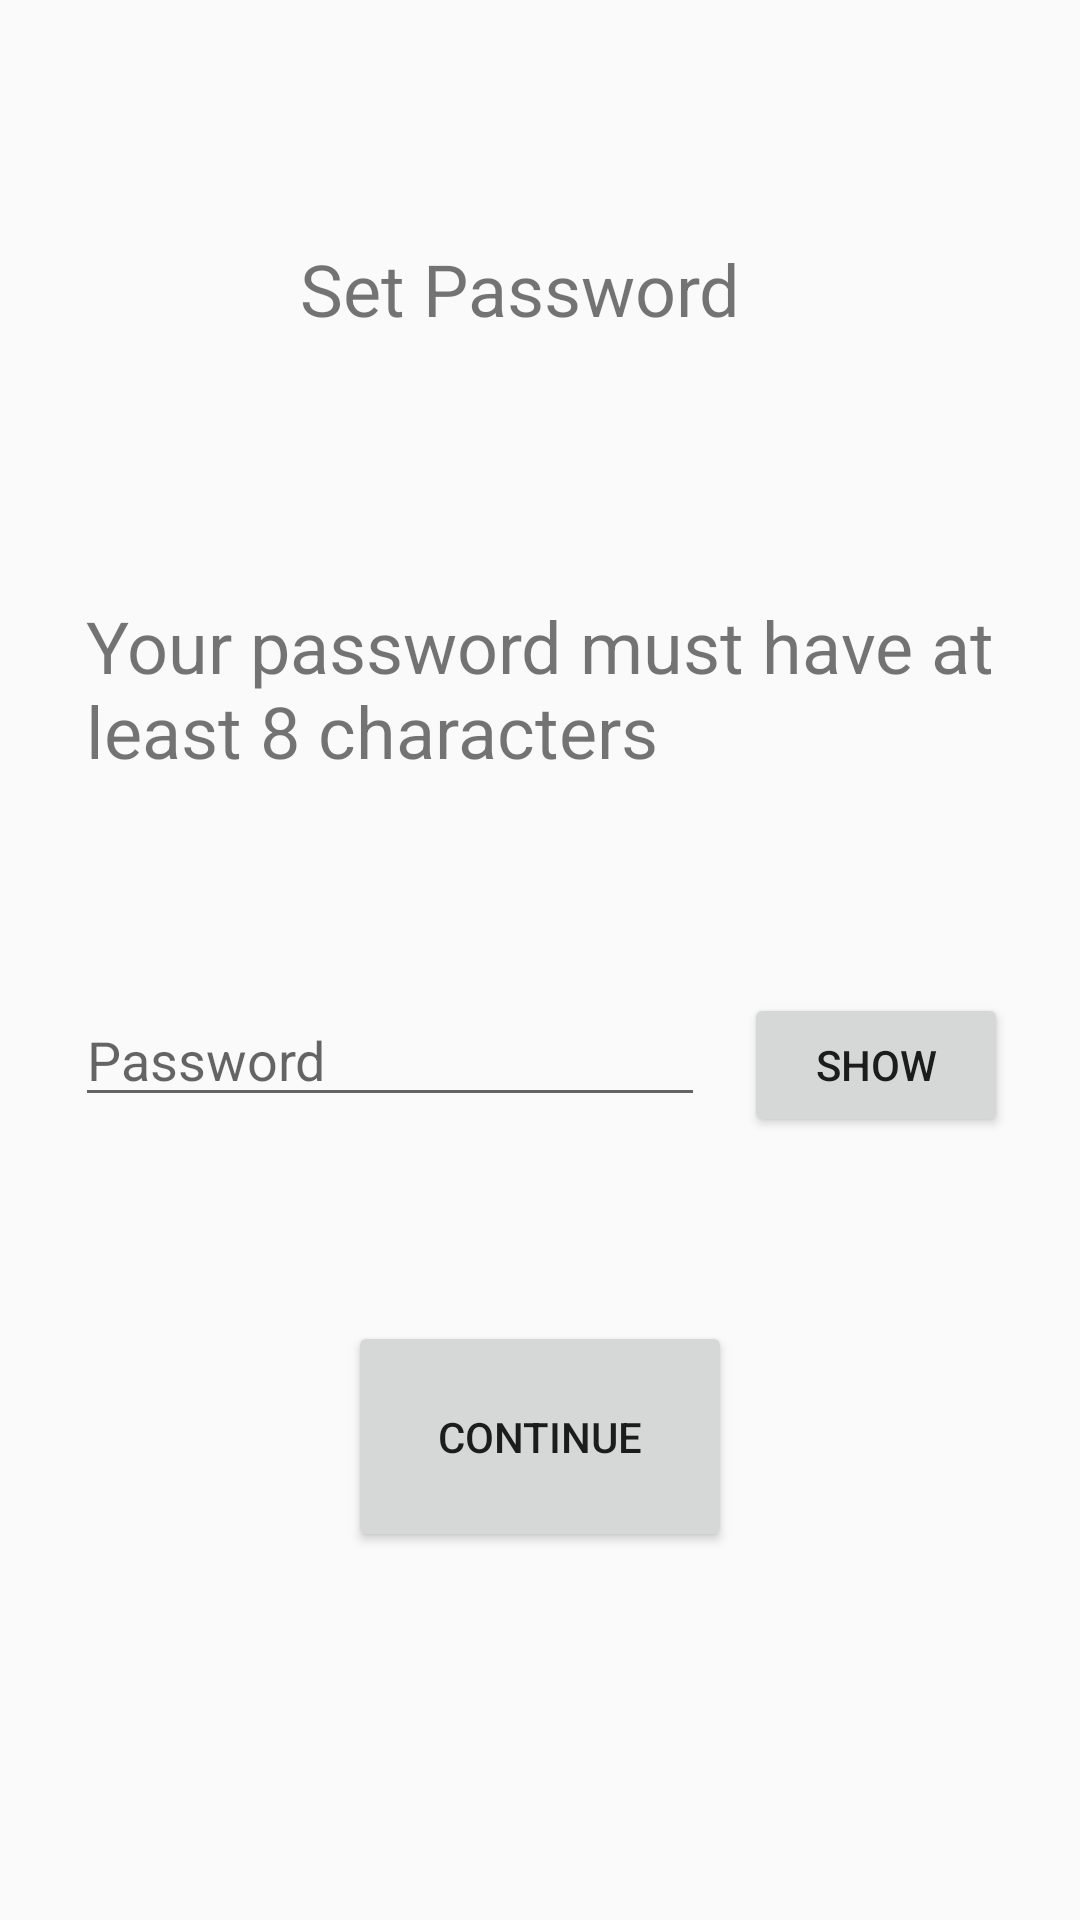

Reconstruct the res/layout file that produces this screen, plus the resources it refers to.
<!-- AndroidManifest.xml: application theme AppTheme -->
<!-- res/layout/activity_sign_up__password.xml -->
<?xml version="1.0" encoding="utf-8"?>
<androidx.constraintlayout.widget.ConstraintLayout xmlns:android="http://schemas.android.com/apk/res/android"
    xmlns:app="http://schemas.android.com/apk/res-auto"
    xmlns:tools="http://schemas.android.com/tools"
    android:layout_width="match_parent"
    android:layout_height="match_parent"
    tools:context=".Screens.SignUp.SignUp_Password">

    <TextView
        android:id="@+id/textView6"
        android:layout_width="161dp"
        android:layout_height="39dp"
        android:layout_marginTop="80dp"
        android:text="Set Password"
        android:textSize="24sp"
        app:layout_constraintEnd_toEndOf="parent"
        app:layout_constraintHorizontal_bias="0.502"
        app:layout_constraintStart_toStartOf="parent"
        app:layout_constraintTop_toTopOf="parent" />

    <TextView
        android:id="@+id/textView7"
        android:layout_width="303dp"
        android:layout_height="64dp"
        android:layout_marginTop="128dp"
        android:layout_marginBottom="125dp"
        android:text="Your password must have at least 8 characters"
        android:textSize="24sp"
        app:layout_constraintBottom_toBottomOf="@+id/button5"
        app:layout_constraintEnd_toEndOf="parent"
        app:layout_constraintStart_toStartOf="parent"
        app:layout_constraintTop_toTopOf="@+id/textView6" />

    <EditText
        android:id="@+id/editText4"
        android:layout_width="wrap_content"
        android:layout_height="wrap_content"
        android:layout_marginTop="331dp"
        android:layout_marginEnd="13dp"
        android:ems="10"
        android:hint="Password"
        android:inputType="textPassword"
        app:layout_constraintEnd_toStartOf="@+id/button5"
        app:layout_constraintTop_toTopOf="parent" />

    <Button
        android:id="@+id/button4"
        android:layout_width="128dp"
        android:layout_height="77dp"
        android:layout_marginTop="68dp"
        android:text="Continue"
        app:layout_constraintEnd_toEndOf="parent"
        app:layout_constraintStart_toStartOf="parent"
        app:layout_constraintTop_toBottomOf="@+id/editText4" />

    <Button
        android:id="@+id/button5"
        android:layout_width="wrap_content"
        android:layout_height="wrap_content"
        android:layout_marginEnd="24dp"
        android:text="Show"
        app:layout_constraintBaseline_toBaselineOf="@+id/editText4"
        app:layout_constraintEnd_toEndOf="parent" />
</androidx.constraintlayout.widget.ConstraintLayout>
<!-- resources referenced by this layout -->
<resources>
  <style name="AppTheme" parent="Theme.AppCompat.Light.DarkActionBar">
          
          <item name="colorPrimary">@color/colorPrimary</item>
          <item name="colorPrimaryDark">@color/colorPrimaryDark</item>
          <item name="colorAccent">@color/colorAccent</item>
          <item name="android:actionBarStyle">@style/MyActionBar</item>
      </style>
  <color name="colorPrimary">#3F51B5</color>
  <color name="colorPrimaryDark">#303F9F</color>
  <color name="colorAccent">#009688</color>
  <style name="MyActionBar" parent="@android:style/Widget.Holo.Light.ActionBar">
          <item name="android:background">@color/colorminhthich</item>
          <item name="android:titleTextStyle">@style/MyActionBarTitleText</item>
      </style>
  <color name="colorminhthich">#06238E</color>
  <style name="MyActionBarTitleText" parent="@android:style/TextAppearance.Holo.Widget.ActionBar.Title">
          <item name="android:textColor">@color/colorwhite</item>
          <item name="android:textStyle">bold</item>
  
      </style>
  <color name="colorwhite">#FFFFFF</color>
</resources>
